Run: headless pygame with SDL's dummy video driver; simulated clock (each Clock.tick advances the game by its frame time, no real sleeping); random seed 0; keys injected as events and as key.get_pressed() state; no mouse input.
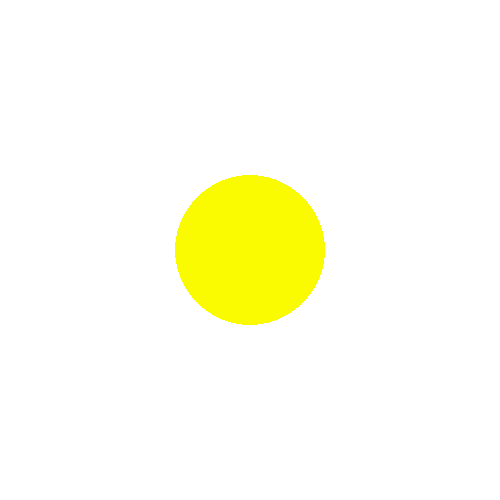
Frame 1 of 4 · flips 1–60 · no input
Frame 2 of 4 · flips 61–180 · tapped SPACE, RETURN · held RIGHT (→), D · screen unchanged from frame 1, image omitted
Frame 3 of 4 · flips 181–300 · held DOWN (↓), S · screen unchanged from frame 2, image omitted
Frame 4 of 4 · flips 301–420 · held LEFT (←), A, UP (↑), W · screen unchanged from frame 3, image omitted

The pygame program that drew these frames:

# python -m pygame.examples.aliens

import pygame

# Se inicializa pygame
pygame.init() 

# Se crea una ventana
pantalla = pygame.display.set_mode([500, 500]) 

ejecutar_juego = True

while ejecutar_juego:
   
    lista_eventos = pygame.event.get()
    
    for evento in lista_eventos:
        if evento.type == pygame.QUIT:
            ejecutar_juego = False

    # Se pinta el fondo de la ventana
    pantalla.fill((255, 255, 255))

    # pygame.draw.circle(screen, (R, G, B), (x_coord, y_coord), radio)
    pygame.draw.circle(pantalla, (250, 250, 0), (250, 250), 75)


    pygame.display.flip()

# Fin
pygame.quit()
